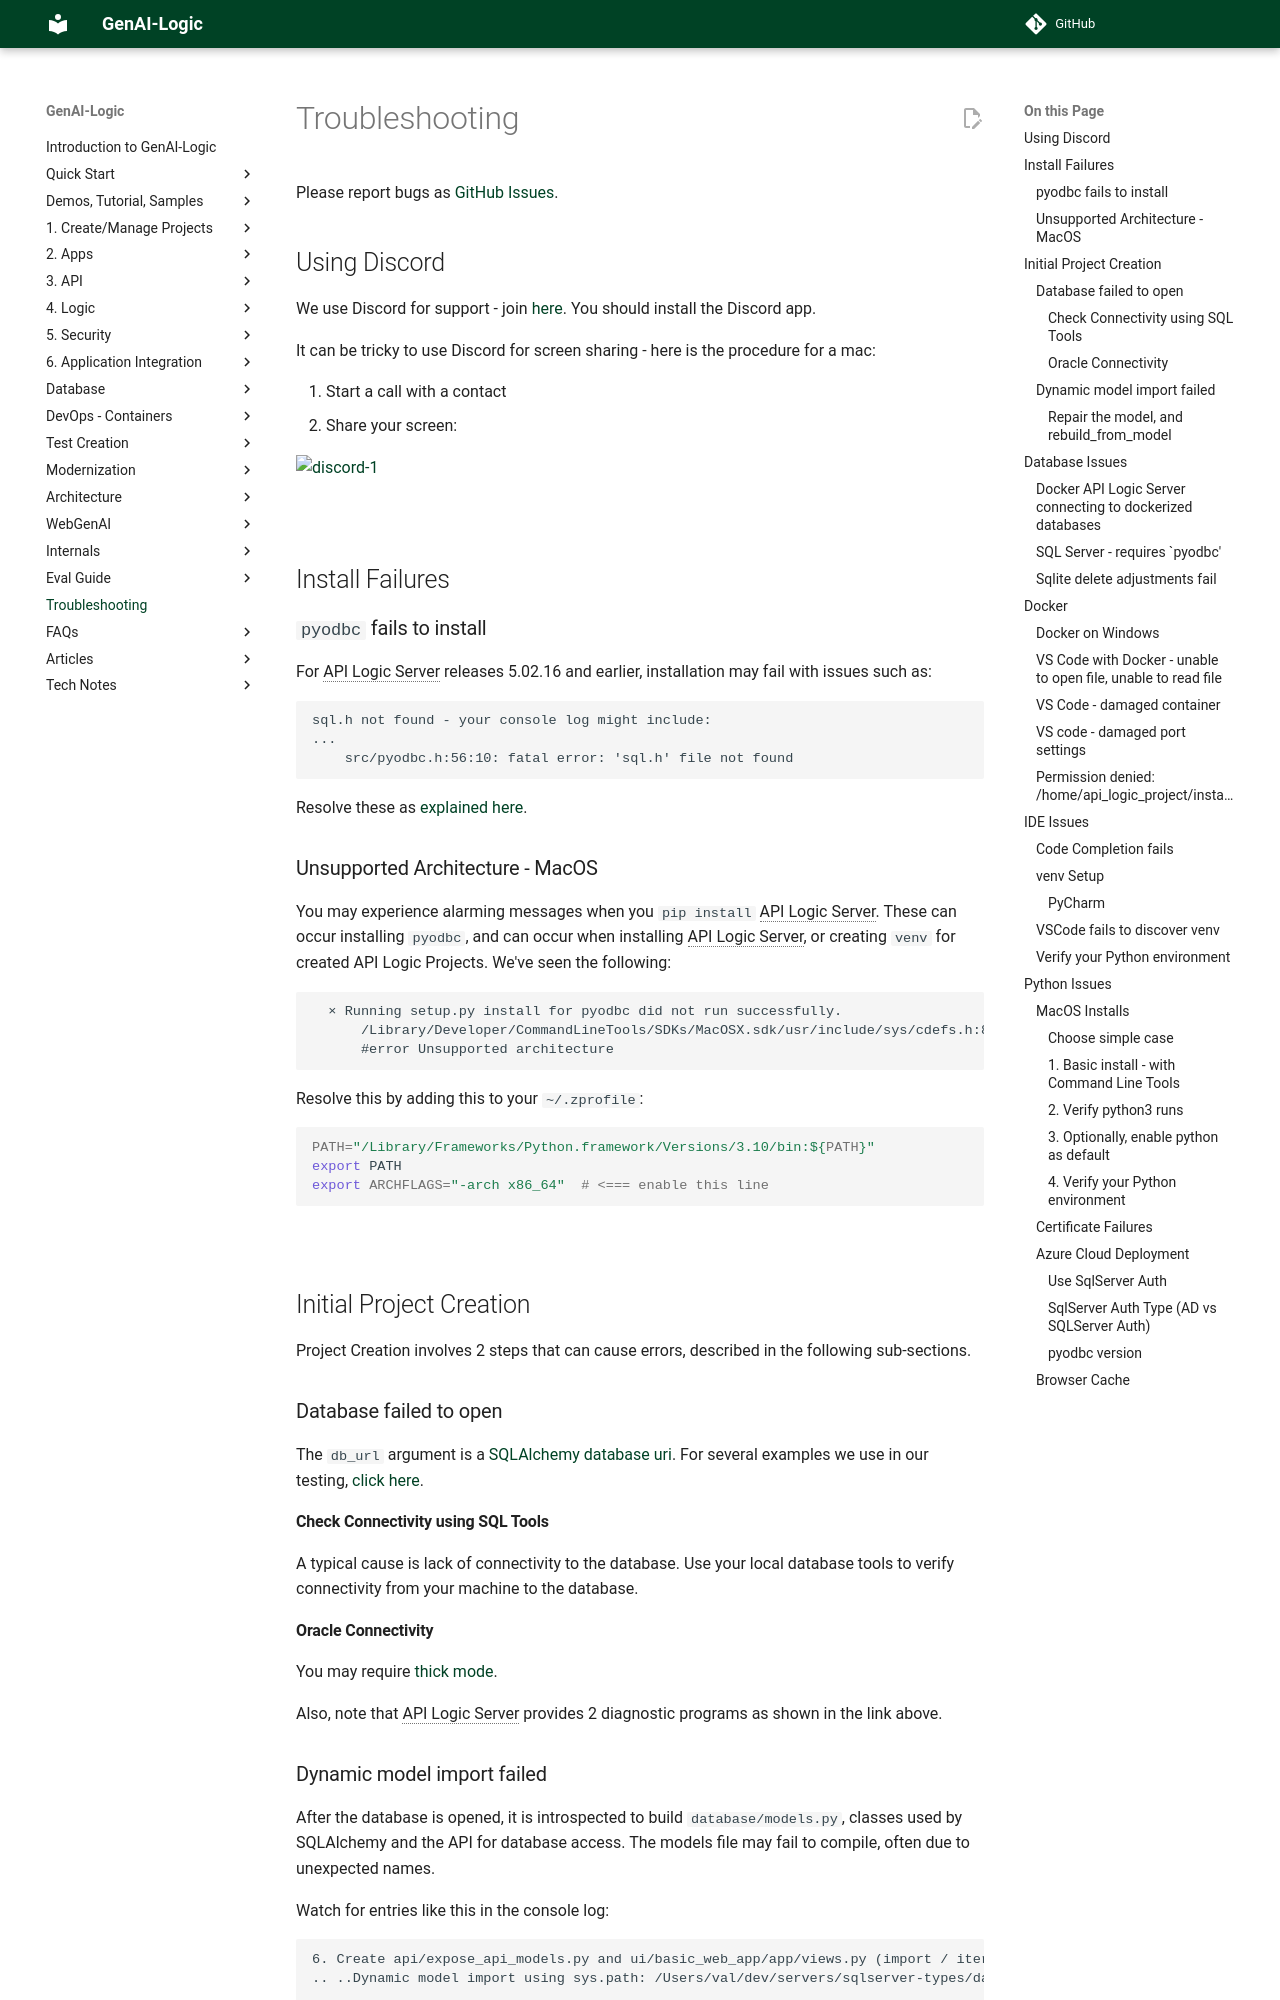

repository: ApiLogicServer/Docs · page: Troubleshooting/index.html · generator: jekyll

Please report bugs as [GitHub Issues](https://github.com/valhuber/ApiLogicServer/issues).

# Using Discord

We use Discord for support - join [here](https://discord.gg/HcGxbBsgRF){:target="_blank" rel="noopener"}.  You should install the Discord app.

It can be tricky to use Discord for screen sharing - here is the procedure for a mac:


1. Start a call with a contact
2. Share your screen:

![discord-1](images/support/discord/discord-1.png)



&nbsp;&nbsp;

# Install Failures

## `pyodbc` fails to install

For API Logic Server releases 5.02.16 and earlier, installation may fail with issues such as:

```log
sql.h not found - your console log might include:
...
    src/pyodbc.h:56:10: fatal error: 'sql.h' file not found
```

Resolve these as [explained here](Install-psycopg2.md).


## Unsupported Architecture - MacOS

You may experience alarming messages when you `pip install` API Logic Server.  These can occur installing `pyodbc`, and can occur when installing API Logic Server, or creating `venv` for created API Logic Projects.  We've seen the following:

```log
  × Running setup.py install for pyodbc did not run successfully.
      /Library/Developer/CommandLineTools/SDKs/MacOSX.sdk/usr/include/sys/cdefs.h:807:2: error: Unsupported architecture
      #error Unsupported architecture
```

Resolve this by adding this to your `~/.zprofile`:

```bash
PATH="/Library/Frameworks/Python.framework/Versions/3.10/bin:${PATH}"
export PATH
export ARCHFLAGS="-arch x86_64"  # <=== enable this line
```

&nbsp;&nbsp;

# Initial Project Creation

Project Creation involves 2 steps that can cause errors, described in the following sub-sections.

## Database failed to open
The `db_url` argument is a [SQLAlchemy database uri](https://docs.sqlalchemy.org/en/14/core/engines.html).  For several examples we use in our testing, [click here](Database-Connectivity.md).

### Check Connectivity using SQL Tools
A typical cause is lack of connectivity to the database.  Use your local database tools to verify connectivity from your machine to the database.

### Oracle Connectivity
You may require [thick mode](./Install-oracle-thick.md).

Also, note that API Logic Server provides 2 diagnostic programs as shown in the link above.
